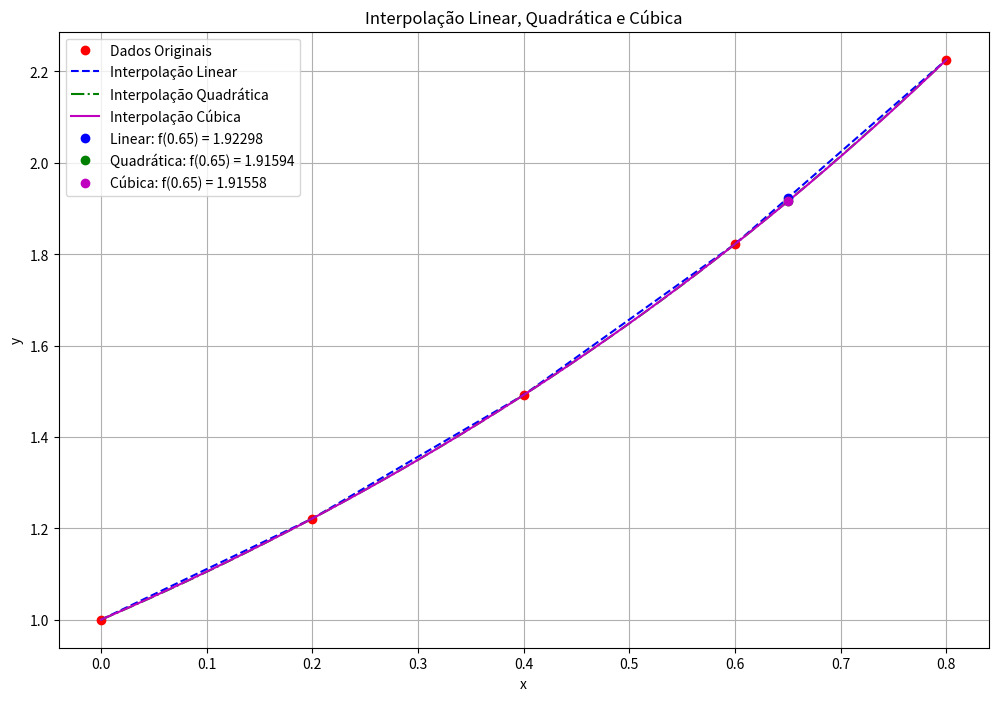

The matplotlib source for this figure:
import numpy as np
import matplotlib.pyplot as plt
from scipy.interpolate import interp1d, CubicSpline

# Pontos conhecidos
x = np.array([0, 0.2, 0.4, 0.6, 0.8])
y = np.array([1.00000, 1.22140, 1.49182, 1.82212, 2.22554])

# Valor para aproximar
x_eval = 0.65

# Interpolação linear
linear_interp = interp1d(x,y, kind='linear')
y_linear = linear_interp(x_eval)

# Interpolação Quadrática
quadratic_interp = interp1d(x, y, kind='quadratic')
y_quadratic = quadratic_interp(x_eval)

# Interpolação Cúbica
cubic_interp = CubicSpline(x, y)
y_cubic = cubic_interp(x_eval)

# Pontos para plotagem das funções interpoladoras
x_new = np.linspace(0, 0.8, 100)

# Valores interpolados para plotagem
y_linear_new = linear_interp(x_new)
y_quadratic_new = quadratic_interp(x_new)
y_cubic_new = cubic_interp(x_new)

# Plotagem dos dados e das funções interpoladoras
plt.figure(figsize=(12, 8))

# Dados originais
plt.plot(x, y, 'ro', label='Dados Originais')

# Interpolação Linear
plt.plot(x_new, y_linear_new, 'b--', label='Interpolação Linear')

# Interpolação Quadrática
plt.plot(x_new, y_quadratic_new, 'g-.', label='Interpolação Quadrática')

# Interpolação Cúbica
plt.plot(x_new, y_cubic_new, 'm-', label='Interpolação Cúbica')

# Ponto de avaliação
plt.plot(x_eval, y_linear, 'bo', label=f'Linear: f(0.65) = {y_linear:.5f}')
plt.plot(x_eval, y_quadratic, 'go', label=f'Quadrática: f(0.65) = {y_quadratic:.5f}')
plt.plot(x_eval, y_cubic, 'mo', label=f'Cúbica: f(0.65) = {y_cubic:.5f}')

plt.xlabel('x')
plt.ylabel('y')
plt.title('Interpolação Linear, Quadrática e Cúbica')
plt.legend()
plt.grid(True)
plt.savefig("graphs.png")

